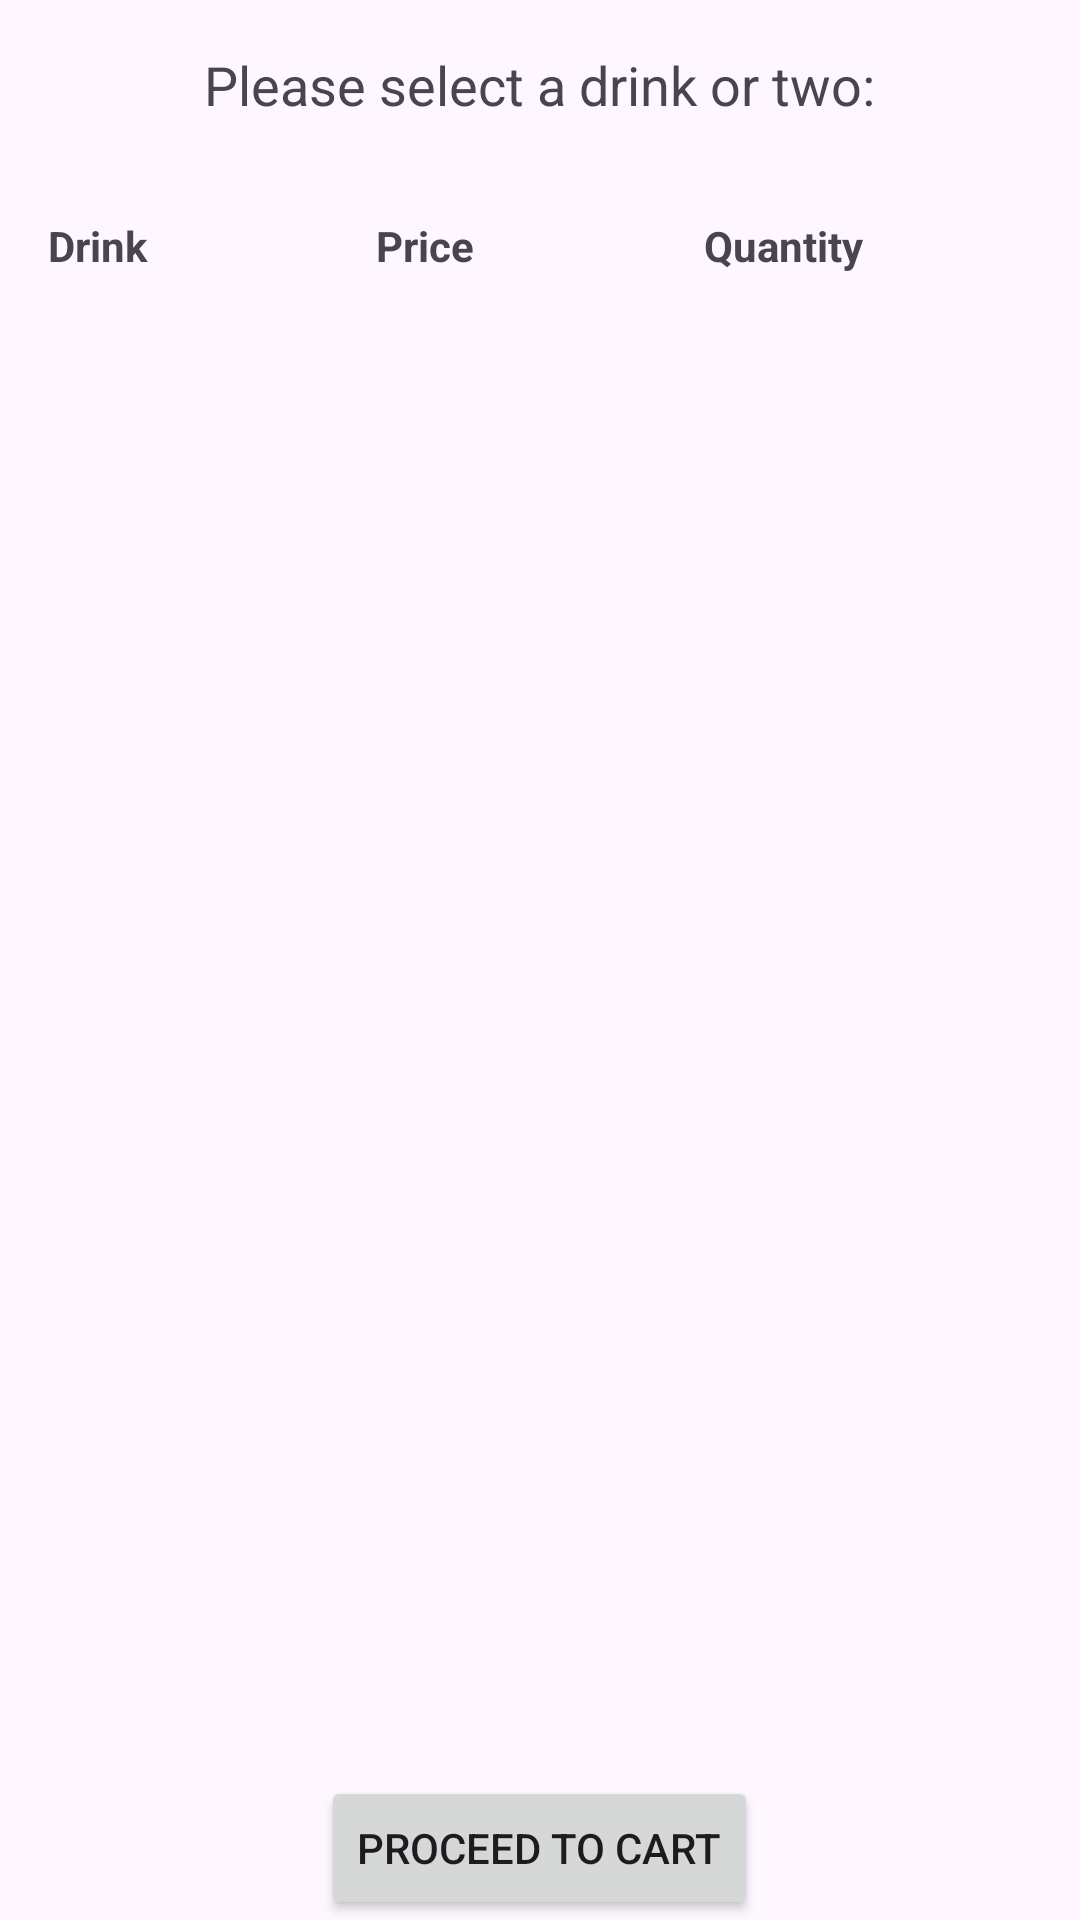

Here is an Android app screen rendered from its layout file. Give the layout XML and the strings, colors and styles it references.
<!-- AndroidManifest.xml: application theme Theme.APT3060 -->
<!-- res/layout/activity_headquaters.xml -->
<?xml version="1.0" encoding="utf-8"?>
<LinearLayout xmlns:android="http://schemas.android.com/apk/res/android"
    xmlns:app="http://schemas.android.com/apk/res-auto"
    xmlns:tools="http://schemas.android.com/tools"
    android:layout_width="match_parent"
    android:layout_height="match_parent"
    android:orientation="vertical"
    tools:context=".HeadquartersActivity">

    <TextView
        android:id="@+id/heading"
        android:layout_width="wrap_content"
        android:layout_height="wrap_content"
        android:text="Please select a drink or two:"
        android:textSize="18sp"
        android:layout_margin="16dp"
        android:layout_gravity="center"
        />

    <LinearLayout
        android:layout_width="match_parent"
        android:layout_height="wrap_content"
        android:orientation="horizontal"
        android:padding="16dp">

        <TextView
            android:layout_width="0dp"
            android:layout_height="wrap_content"
            android:layout_weight="1"
            android:text="Drink"
            android:textStyle="bold"/>

        <TextView
            android:layout_width="0dp"
            android:layout_height="wrap_content"
            android:layout_weight="1"
            android:text="Price"
            android:textStyle="bold"/>

        <TextView
            android:layout_width="0dp"
            android:layout_height="wrap_content"
            android:layout_weight="1"
            android:text="Quantity"
            android:textStyle="bold"/>
    </LinearLayout>

    <androidx.recyclerview.widget.RecyclerView
        android:id="@+id/recycler_view"
        android:layout_width="match_parent"
        android:layout_height="0dp"
        android:layout_weight="1"
        android:layout_margin="16dp"
        />

    <Button
        android:id="@+id/btn_proceed_to_cart"
        android:layout_width="wrap_content"
        android:layout_height="wrap_content"
        android:text="Proceed to Cart"
        android:layout_gravity="center"
        />

</LinearLayout>
<!-- resources referenced by this layout -->
<resources>
  <style name="Theme.APT3060" parent="Base.Theme.APT3060" />
  <style name="Base.Theme.APT3060" parent="Theme.Material3.DayNight.NoActionBar">
          
          
      </style>
</resources>
